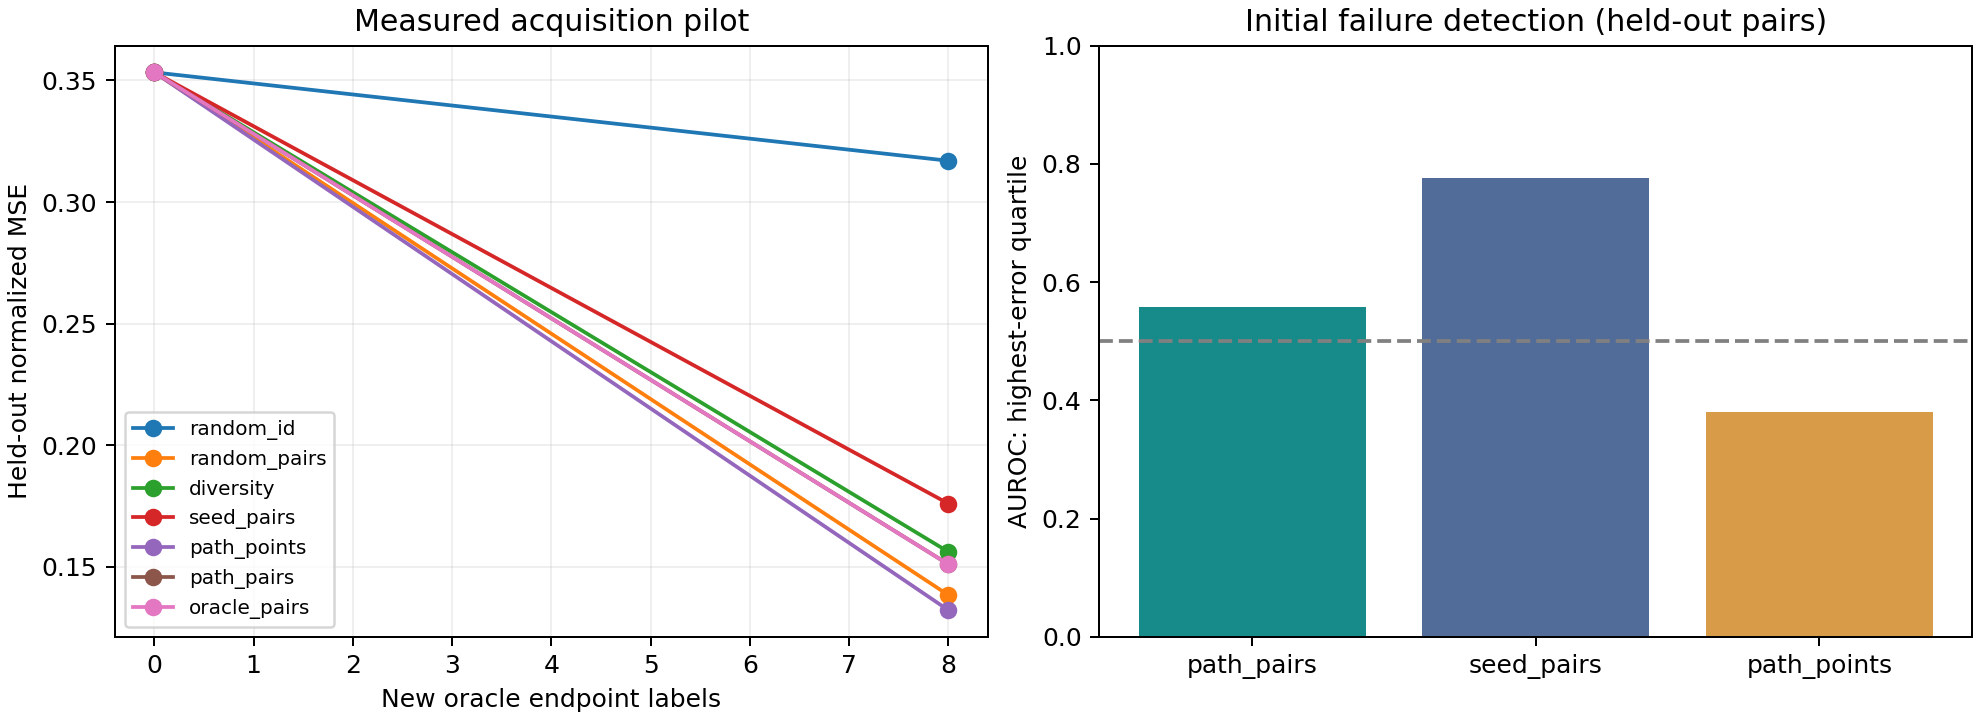

The table this chart was drawn from, first rows:
teacher_seed, training_seed, method, round, acquired_labels, id_mse, ood_mse, ood_nmse, worst_cell_mse, response_mse, selected_decay, training_runs, selected_step, oracle_scoring_labels
0, 0, random_id, 0, 0, 0.007382, 0.06845, 0.3533, 0.1622, 0.003228, 0.03, 3, 30, 0
0, 0, random_id, 1, 8, 0.006409, 0.06141, 0.317, 0.1642, 0.00314, 0.03, 6, 30, 0
0, 0, random_pairs, 0, 0, 0.007382, 0.06845, 0.3533, 0.1622, 0.003228, 0.03, 3, 30, 0
0, 0, random_pairs, 1, 8, 0.003856, 0.02682, 0.1384, 0.0661, 0.002869, 0.03, 6, 30, 0
0, 0, diversity, 0, 0, 0.007382, 0.06845, 0.3533, 0.1622, 0.003228, 0.03, 3, 30, 0
0, 0, diversity, 1, 8, 0.004951, 0.03026, 0.1562, 0.05044, 0.003054, 0.03, 6, 30, 0
0, 0, seed_pairs, 0, 0, 0.007382, 0.06845, 0.3533, 0.1622, 0.003228, 0.03, 3, 30, 0
0, 0, seed_pairs, 1, 8, 0.004623, 0.0341, 0.176, 0.0824, 0.002657, 0.03, 6, 30, 0
0, 0, path_points, 0, 0, 0.007382, 0.06845, 0.3533, 0.1622, 0.003228, 0.03, 3, 30, 0
0, 0, path_points, 1, 8, 0.003857, 0.02562, 0.1322, 0.03866, 0.003459, 0.03, 6, 30, 0
0, 0, path_pairs, 0, 0, 0.007382, 0.06845, 0.3533, 0.1622, 0.003228, 0.03, 3, 30, 0
0, 0, path_pairs, 1, 8, 0.003986, 0.02927, 0.1511, 0.05339, 0.002671, 0.03, 6, 30, 0
0, 0, oracle_pairs, 0, 0, 0.007382, 0.06845, 0.3533, 0.1622, 0.003228, 0.03, 3, 30, 0
0, 0, oracle_pairs, 1, 8, 0.003986, 0.02927, 0.1511, 0.05339, 0.002671, 0.03, 6, 30, 64
